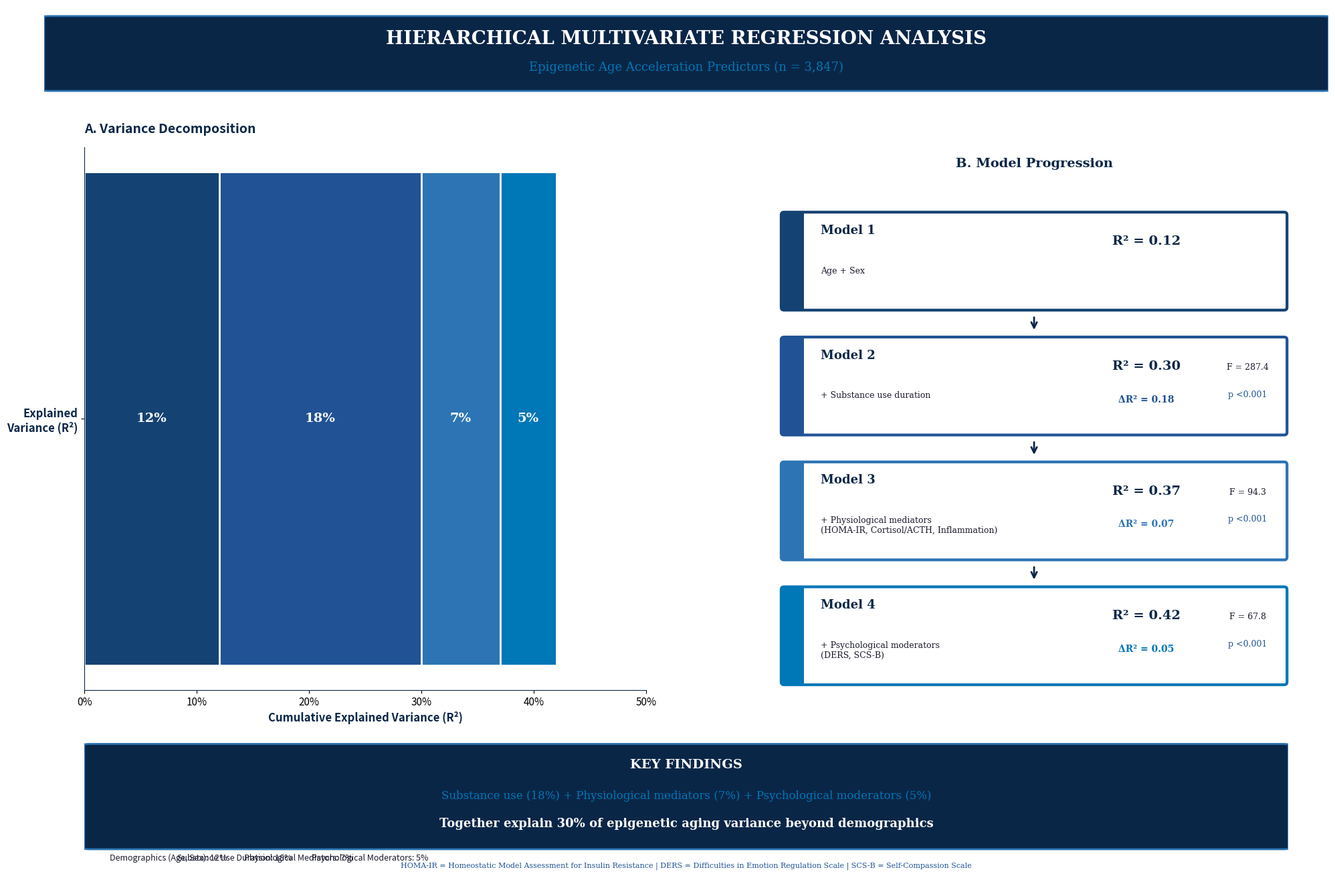

Generate this figure with matplotlib: (Note: this script raises an exception after producing the figure.)
#!/usr/bin/env python3
"""
Table 27: Hierarchical Multivariate Regression Analysis - Professional Visualization
Publication-ready for medRxiv submission
"""

import matplotlib.pyplot as plt
import matplotlib.patches as mpatches
from matplotlib.patches import FancyBboxPatch, Rectangle, Circle, FancyArrowPatch, Wedge
import numpy as np

# UNODC Blue-Black Color Palette
COLORS = {
    'primary': '#0A2647',
    'secondary': '#144272', 
    'tertiary': '#205295',
    'accent': '#2C74B3',
    'highlight': '#0077B6',
    'text': '#1a1a2e',
    'white': '#FFFFFF',
    'light_bg': '#f0f4f8',
}

# Regression Model Data
models = [
    {'name': 'Model 1', 'vars': 'Age + Sex', 'r2': 0.12, 'delta_r2': None, 'f': None, 'p': None},
    {'name': 'Model 2', 'vars': '+ Substance use duration', 'r2': 0.30, 'delta_r2': 0.18, 'f': 287.4, 'p': '<0.001'},
    {'name': 'Model 3', 'vars': '+ Physiological mediators\n(HOMA-IR, Cortisol/ACTH, Inflammation)', 'r2': 0.37, 'delta_r2': 0.07, 'f': 94.3, 'p': '<0.001'},
    {'name': 'Model 4', 'vars': '+ Psychological moderators\n(DERS, SCS-B)', 'r2': 0.42, 'delta_r2': 0.05, 'f': 67.8, 'p': '<0.001'},
]

# Create figure with two panels
fig = plt.figure(figsize=(20, 14), facecolor='white')

# ============ HEADER ============
ax_header = fig.add_axes([0.02, 0.88, 0.96, 0.10])
ax_header.set_xlim(0, 100)
ax_header.set_ylim(0, 100)
ax_header.axis('off')

header = FancyBboxPatch((0, 10), 100, 80, boxstyle="round,pad=0.01,rounding_size=0.5",
                         facecolor=COLORS['primary'], edgecolor=COLORS['accent'], linewidth=2)
ax_header.add_patch(header)

ax_header.text(50, 65, 'HIERARCHICAL MULTIVARIATE REGRESSION ANALYSIS', ha='center', va='center',
               fontsize=20, fontweight='bold', color='white', fontfamily='serif')
ax_header.text(50, 35, 'Epigenetic Age Acceleration Predictors (n = 3,847)', ha='center', va='center',
               fontsize=13, color=COLORS['highlight'], fontfamily='serif')

# ============ LEFT PANEL - STACKED BAR / R² BUILD-UP ============
ax_left = fig.add_axes([0.05, 0.25, 0.42, 0.58])
ax_left.set_facecolor('white')

# Build cumulative R² visualization
bar_width = 0.6
y_pos = np.arange(4)

# Base R² values for stacking
r2_base = 0.12
r2_substance = 0.18
r2_physio = 0.07
r2_psycho = 0.05

# Horizontal stacked bars showing R² components
colors_stack = [COLORS['secondary'], COLORS['tertiary'], COLORS['accent'], COLORS['highlight']]
labels_stack = ['Demographics\n(Age, Sex)', 'Substance Use\nDuration', 'Physiological\nMediators', 'Psychological\nModerators']
values = [0.12, 0.18, 0.07, 0.05]
cumulative = [0.12, 0.30, 0.37, 0.42]

# Draw stacked horizontal bar
left_pos = 0
for i, (val, col, lab) in enumerate(zip(values, colors_stack, labels_stack)):
    bar = ax_left.barh(0, val, left=left_pos, height=0.5, color=col, edgecolor='white', linewidth=2)
    
    # Label inside bar
    if val >= 0.05:
        ax_left.text(left_pos + val/2, 0, f'{val*100:.0f}%', ha='center', va='center',
                    fontsize=14, fontweight='bold', color='white', fontfamily='serif')
    left_pos += val

# Y-axis label
ax_left.set_yticks([0])
ax_left.set_yticklabels(['Explained\nVariance (R²)'], fontsize=12, fontweight='bold', color=COLORS['primary'])

# X-axis
ax_left.set_xlim(0, 0.5)
ax_left.set_xticks([0, 0.1, 0.2, 0.3, 0.4, 0.5])
ax_left.set_xticklabels(['0%', '10%', '20%', '30%', '40%', '50%'], fontsize=11)
ax_left.set_xlabel('Cumulative Explained Variance (R²)', fontsize=12, fontweight='bold', color=COLORS['primary'])

# Title
ax_left.set_title('A. Variance Decomposition', fontsize=14, fontweight='bold', 
                  color=COLORS['primary'], pad=15, loc='left')

# Legend below
legend_y = -0.35
for i, (col, lab, val) in enumerate(zip(colors_stack, labels_stack, values)):
    x_pos = 0.02 + i * 0.12
    rect = Rectangle((x_pos, legend_y), 0.02, 0.08, transform=ax_left.transAxes,
                      facecolor=col, edgecolor='white', linewidth=1)
    ax_left.add_patch(rect)
    ax_left.text(x_pos + 0.025, legend_y + 0.04, f'{lab.replace(chr(10), " ")}: {val*100:.0f}%', 
                transform=ax_left.transAxes, fontsize=9, va='center', color=COLORS['text'])

ax_left.spines['top'].set_visible(False)
ax_left.spines['right'].set_visible(False)
ax_left.spines['left'].set_color(COLORS['primary'])
ax_left.spines['bottom'].set_color(COLORS['primary'])

# ============ RIGHT PANEL - MODEL PROGRESSION ============
ax_right = fig.add_axes([0.55, 0.25, 0.42, 0.58])
ax_right.set_facecolor('white')
ax_right.set_xlim(0, 100)
ax_right.set_ylim(0, 100)
ax_right.axis('off')

ax_right.text(50, 98, 'B. Model Progression', ha='center', va='top',
              fontsize=14, fontweight='bold', color=COLORS['primary'], fontfamily='serif')

# Draw model boxes with arrows
box_height = 18
box_width = 90
start_y = 88

for i, model in enumerate(models):
    y = start_y - i * (box_height + 5)
    
    # Model box
    box_color = colors_stack[i]
    model_box = FancyBboxPatch((5, y - box_height), box_width, box_height,
                                boxstyle="round,pad=0.02,rounding_size=0.5",
                                facecolor=COLORS['white'], edgecolor=box_color, linewidth=3)
    ax_right.add_patch(model_box)
    
    # Color indicator
    indicator = Rectangle((5, y - box_height), 4, box_height, facecolor=box_color, edgecolor='none')
    ax_right.add_patch(indicator)
    
    # Model name
    ax_right.text(12, y - 4, model['name'], fontsize=13, fontweight='bold',
                  color=COLORS['primary'], fontfamily='serif')
    
    # Variables
    ax_right.text(12, y - 10, model['vars'], fontsize=9, color=COLORS['text'],
                  fontfamily='serif', va='top')
    
    # R² value - large
    ax_right.text(70, y - 6, f"R² = {model['r2']:.2f}", fontsize=14, fontweight='bold',
                  color=COLORS['primary'], ha='center', fontfamily='serif')
    
    # Delta R² and stats
    if model['delta_r2']:
        ax_right.text(70, y - 12, f"ΔR² = {model['delta_r2']:.2f}", fontsize=10,
                      color=box_color, ha='center', fontweight='bold', fontfamily='serif')
        ax_right.text(88, y - 6, f"F = {model['f']}", fontsize=9, color=COLORS['text'],
                      ha='center', fontfamily='serif')
        ax_right.text(88, y - 11, f"p {model['p']}", fontsize=9, color=COLORS['tertiary'],
                      ha='center', fontfamily='serif')
    
    # Arrow to next model
    if i < len(models) - 1:
        arrow = FancyArrowPatch((50, y - box_height - 1), (50, y - box_height - 4),
                                arrowstyle='->', mutation_scale=15,
                                color=COLORS['primary'], linewidth=2)
        ax_right.add_patch(arrow)

# ============ BOTTOM SUMMARY ============
ax_bottom = fig.add_axes([0.05, 0.05, 0.90, 0.15])
ax_bottom.set_xlim(0, 100)
ax_bottom.set_ylim(0, 100)
ax_bottom.axis('off')

# Summary box
summary_box = FancyBboxPatch((0, 20), 100, 75, boxstyle="round,pad=0.01,rounding_size=0.5",
                              facecolor=COLORS['primary'], edgecolor=COLORS['accent'], linewidth=2)
ax_bottom.add_patch(summary_box)

ax_bottom.text(50, 80, 'KEY FINDINGS', ha='center', va='center',
               fontsize=14, fontweight='bold', color='white', fontfamily='serif')

ax_bottom.text(50, 58, 'Substance use (18%) + Physiological mediators (7%) + Psychological moderators (5%)',
               ha='center', va='center', fontsize=12, color=COLORS['highlight'], fontfamily='serif')

ax_bottom.text(50, 38, 'Together explain 30% of epigenetic aging variance beyond demographics',
               ha='center', va='center', fontsize=13, fontweight='bold', color='white', fontfamily='serif')

# Footer
ax_bottom.text(50, 8, 'HOMA-IR = Homeostatic Model Assessment for Insulin Resistance | DERS = Difficulties in Emotion Regulation Scale | SCS-B = Self-Compassion Scale',
               ha='center', va='center', fontsize=8, color=COLORS['tertiary'], fontfamily='serif')

plt.savefig('figures/output/table_27_regression.png', dpi=300, bbox_inches='tight',
            facecolor='white', edgecolor='none')
plt.savefig('figures/output/table_27_regression.pdf', dpi=300, bbox_inches='tight',
            facecolor='white', edgecolor='none')
print("Table 27 - Hierarchical Regression saved!")
plt.close()
